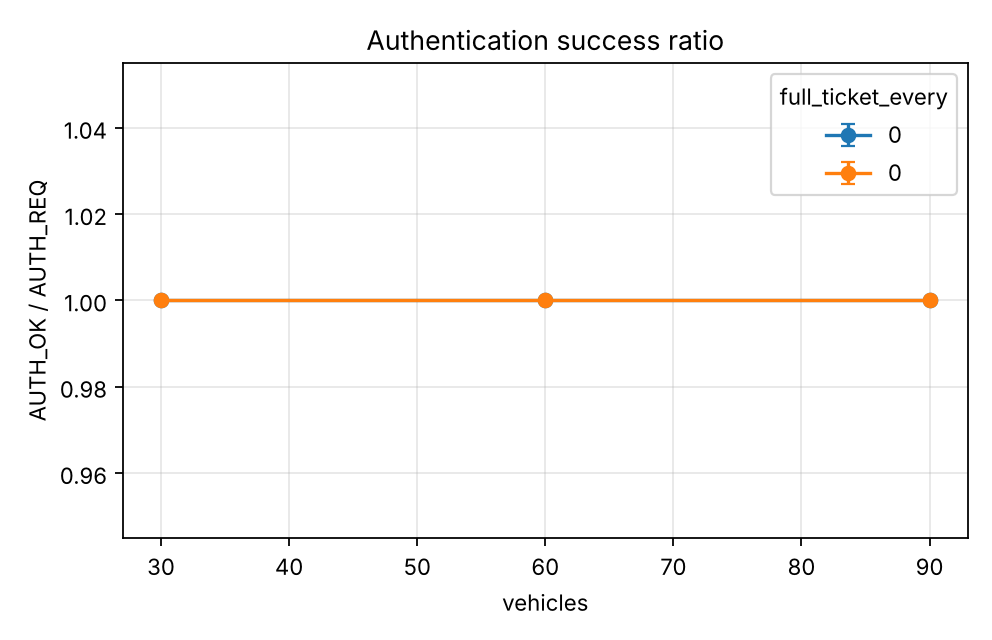

The data file committed next to this chart (first rows):
series, vehicles, auth_success_ratio, auth_success_ratio_ci95
1.0, 30.0, 1.0, 0.0
1.0, 60.0, 1.0, 0.0
1.0, 90.0, 1.0, 0.0
10.0, 30.0, 1.0, 0.0
10.0, 60.0, 1.0, 0.0
10.0, 90.0, 1.0, 0.0
